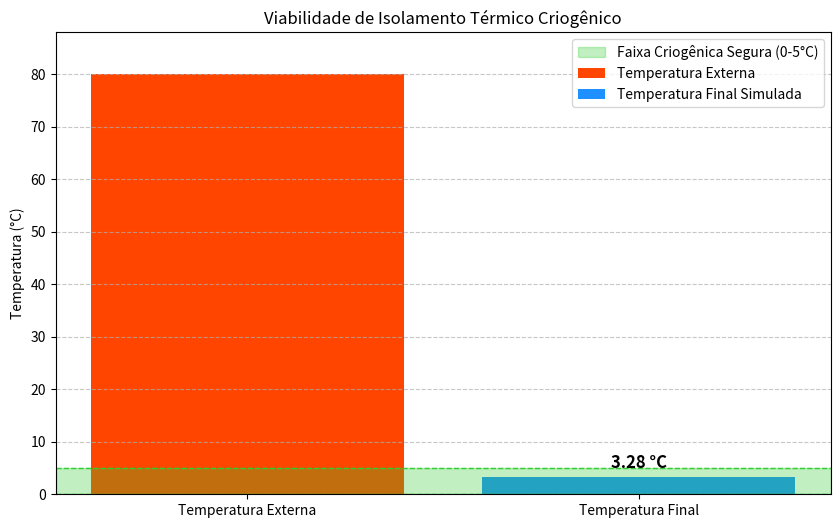

This chart was generated by the following Python code:
# Visualizations/visualize_thermal.py

import matplotlib.pyplot as plt
import numpy as np

# --- Dados do Projeto (Resultados da Simulação) ---
temp_ambiente_externo = 80.0 # Temperatura em Celsius
temp_final_simulada = 3.28   # Temperatura final calculada
limite_maximo = 5.0          # Limite de segurança superior (°C)
limite_minimo = 0.0          # Limite de segurança inferior (°C)

# --- Configuração do Gráfico ---

plt.figure(figsize=(10, 6))

# 1. Cria a barra para a Temperatura Externa
plt.bar('Temperatura Externa', temp_ambiente_externo, color='#FF4500', label='Temperatura Externa')

# 2. Cria a barra para a Temperatura Final (bars aqui contém a última barra)
bars = plt.bar('Temperatura Final', temp_final_simulada, color='#1E90FF', label='Temperatura Final Simulada')

# 3. Desenha a faixa de segurança (área sombreada)
plt.axhspan(limite_minimo, limite_maximo, color='#32CD32', alpha=0.3, label='Faixa Criogênica Segura (0-5°C)')
plt.axhline(limite_maximo, color='#32CD32', linestyle='--', linewidth=1) 
plt.axhline(limite_minimo, color='#32CD32', linestyle='--', linewidth=1) 

# ADIÇÃO DE TEXTO CORRIGIDA: Usa bars[0] para a última barra criada
plt.text(bars[0].get_x() + bars[0].get_width() / 2, temp_final_simulada + 1, 
         f'{temp_final_simulada:.2f} °C', ha='center', va='bottom', fontsize=12, fontweight='bold')

plt.ylim(0, temp_ambiente_externo * 1.1)
plt.ylabel('Temperatura (°C)')
plt.title('Viabilidade de Isolamento Térmico Criogênico')
plt.legend()
plt.grid(axis='y', linestyle='--', alpha=0.7)

# Salva o gráfico
plt.savefig('thermal_viability_chart.png') 
print("\nGráfico 'thermal_viability_chart.png' gerado com sucesso.")
